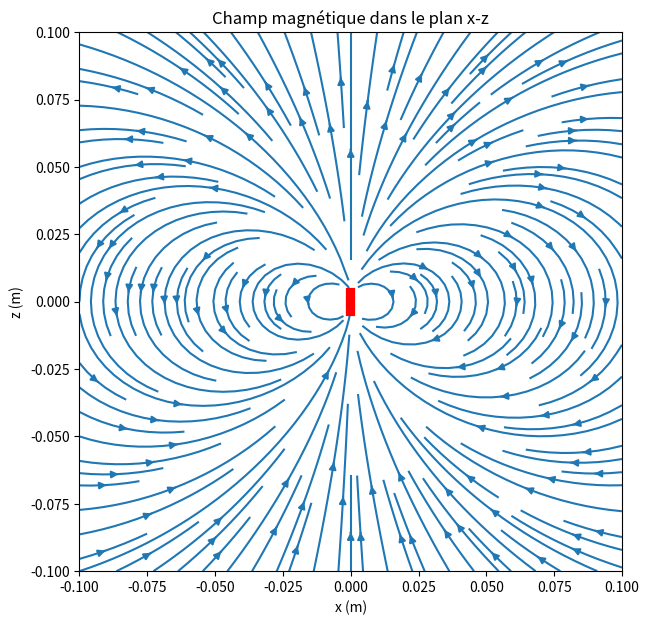
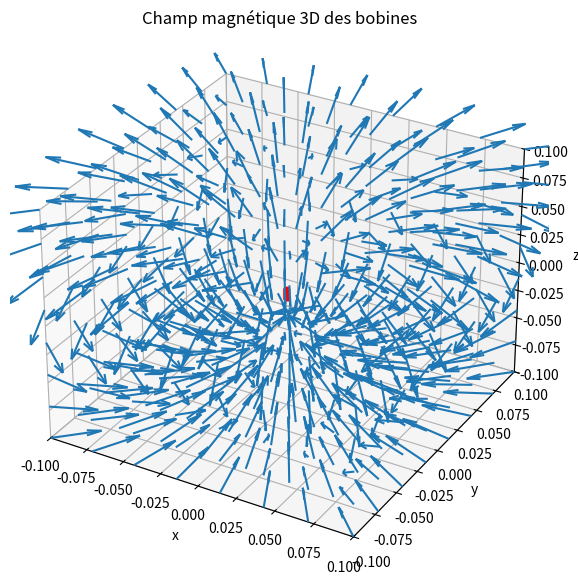

Generate these figures, in order, with matplotlib:
import numpy as np
import matplotlib.pyplot as plt
from scipy.special import ellipk, ellipe
from mpl_toolkits.mplot3d import Axes3D

# ============================================================
# CONSTANTES
# ============================================================

mu0 = 4*np.pi*1e-7
I = 1.0
R_coil = 0.0012

N = 10
spacing = 0.001

z_centers = np.linspace(-spacing*(N-1)/2, spacing*(N-1)/2, N)

# ============================================================
# CHAMP D'UNE SPIRE
# ============================================================

def B_spire_3D(x, y, z, z0=0):

    rho = np.sqrt(x**2 + y**2)
    z_prime = z - z0

    if rho < 1e-12:
        return 0,0,(mu0*I*R_coil**2)/(2*(R_coil**2+z_prime**2)**(3/2))

    r1_sq = (R_coil-rho)**2 + z_prime**2
    r2_sq = (R_coil+rho)**2 + z_prime**2

    k_sq = 1 - r1_sq/r2_sq

    C = mu0*I/(2*np.pi*np.sqrt(r2_sq))

    K = ellipk(k_sq)
    E = ellipe(k_sq)

    F = (R_coil**2 + rho**2 + z_prime**2)/r1_sq

    B_rho = C*(z_prime/rho)*(F*E - K)

    Bz = C*(((R_coil**2 - rho**2 - z_prime**2)/r1_sq)*E + K)

    Bx = B_rho*(x/rho)
    By = B_rho*(y/rho)

    return Bx,By,Bz


# ============================================================
# CHAMP TOTAL
# ============================================================

def B_total(x,y,z):

    Bx=By=Bz=0

    for z0 in z_centers:

        bx,by,bz = B_spire_3D(x,y,z,z0)

        Bx+=bx
        By+=by
        Bz+=bz

    return Bx,By,Bz


# ============================================================
# CHAMP DANS LE PLAN x-z
# ============================================================

x = np.linspace(-0.1,0.1,80)
z = np.linspace(-0.1,0.1,80)

X,Z = np.meshgrid(x,z)

Bx = np.zeros_like(X)
Bz = np.zeros_like(Z)

for i in range(len(x)):
    for j in range(len(z)):

        bx,by,bz = B_total(X[j,i],0,Z[j,i])

        Bx[j,i]=bx
        Bz[j,i]=bz


plt.figure(figsize=(7,7))

plt.streamplot(X,Z,Bx,Bz,density=1.5)

# dessin des spires comme segments horizontaux
L = spacing  # longueur visuelle du segment

for z0 in z_centers:
    plt.plot([-L, L], [z0, z0], color='red', linewidth=3)

plt.title("Champ magnétique dans le plan x-z")

plt.xlabel("x (m)")
plt.ylabel("z (m)")


plt.xlim(-0.1,0.1)
plt.ylim(-0.1,0.1)

plt.show()


# ============================================================
# CHAMP 3D
# ============================================================

grid = np.linspace(-0.1,0.1,8)

X,Y,Z = np.meshgrid(grid,grid,grid)

Bx = np.zeros_like(X)
By = np.zeros_like(Y)
Bz = np.zeros_like(Z)

for i in range(X.shape[0]):
    for j in range(X.shape[1]):
        for k in range(X.shape[2]):

            bx,by,bz = B_total(X[i,j,k],Y[i,j,k],Z[i,j,k])

            Bx[i,j,k]=bx
            By[i,j,k]=by
            Bz[i,j,k]=bz


fig = plt.figure(figsize=(8,7))
ax = fig.add_subplot(111,projection='3d')

ax.quiver(X,Y,Z,Bx,By,Bz,length=0.03,normalize=True)


# dessin des spires
theta = np.linspace(0,2*np.pi,200)

for z0 in z_centers:

    x_coil = R_coil*np.cos(theta)
    y_coil = R_coil*np.sin(theta)
    z_coil = np.ones_like(theta)*z0

    ax.plot(x_coil,y_coil,z_coil,color='red',linewidth=2)


ax.set_xlabel("x")
ax.set_ylabel("y")
ax.set_zlabel("z")

ax.set_xlim(-0.1,0.1)
ax.set_ylim(-0.1,0.1)
ax.set_zlim(-0.1,0.1)

ax.set_title("Champ magnétique 3D des bobines")

plt.show()
